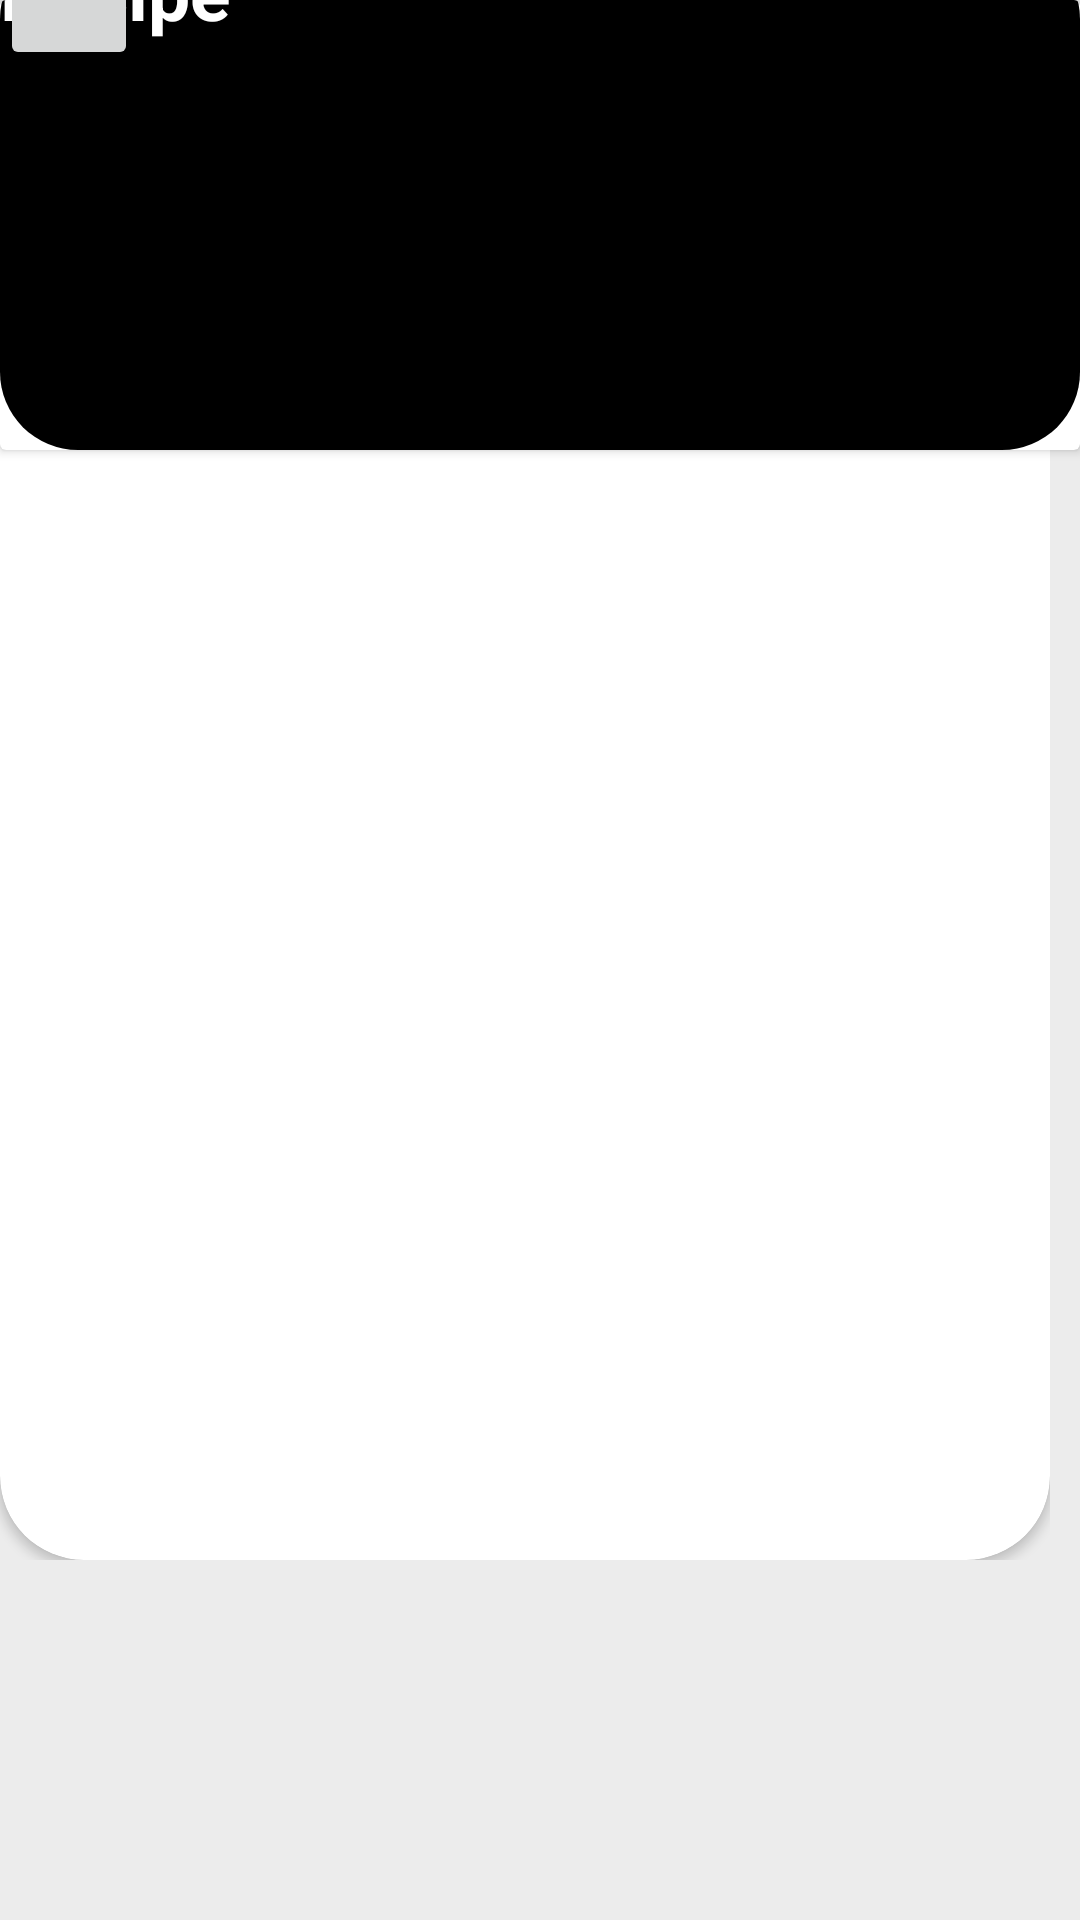

Layout XML and referenced resources for this Android screen:
<!-- AndroidManifest.xml: application theme Theme.PurrfectPals -->
<!-- res/layout/activity_foodrecipeview.xml -->
<?xml version="1.0" encoding="utf-8"?>
<androidx.constraintlayout.widget.ConstraintLayout xmlns:android="http://schemas.android.com/apk/res/android"
    xmlns:tools="http://schemas.android.com/tools"
    android:layout_width="match_parent"
    android:layout_height="match_parent"
    xmlns:app="http://schemas.android.com/apk/res-auto"
    tools:context=".FoodRecipeView"
    android:background="#ececec">

    <ScrollView
        android:layout_width="match_parent"
        android:layout_height="match_parent"
        tools:layout_editor_absoluteX="0dp"
        tools:layout_editor_absoluteY="-293dp">

        <LinearLayout
            android:layout_width="match_parent"
            android:layout_height="wrap_content"
            android:orientation="vertical">

            <androidx.constraintlayout.widget.ConstraintLayout
                android:layout_width="match_parent"
                android:layout_height="match_parent">

                <androidx.cardview.widget.CardView
                    android:layout_width="match_parent"
                    android:layout_height="150dp">

                    <LinearLayout
                        android:layout_width="match_parent"
                        android:layout_height="match_parent"
                        android:orientation="vertical"
                        android:layout_marginTop="-20dp"
                        android:background="@drawable/black_card_bg">

                        <androidx.constraintlayout.widget.ConstraintLayout
                            android:layout_width="match_parent"
                            android:layout_height="match_parent">

                            <TextView
                                android:id="@+id/textPetName"
                                android:layout_width="wrap_content"
                                android:layout_height="wrap_content"
                                android:text="Recipe"
                                android:textColor="#ffffff"
                                android:textSize="25sp"
                                android:textStyle="bold"
                                tools:layout_editor_absoluteX="167dp"
                                tools:layout_editor_absoluteY="95dp" />

                            <ImageButton
                                android:id="@+id/imageButton"
                                android:layout_width="46dp"
                                android:layout_height="43dp"
                                android:onClick="openFoodRecipe"
                                app:srcCompat="@drawable/ic_launcher_foreground"
                                tools:layout_editor_absoluteX="19dp"
                                tools:layout_editor_absoluteY="37dp" />

                        </androidx.constraintlayout.widget.ConstraintLayout>

                    </LinearLayout>
                </androidx.cardview.widget.CardView>

                <ScrollView
                    android:layout_width="350dp"
                    android:layout_height="520dp"
                    tools:layout_editor_absoluteX="27dp"
                    tools:layout_editor_absoluteY="180dp">

                    <LinearLayout
                        android:layout_width="match_parent"
                        android:layout_height="520dp"
                        android:orientation="vertical" >

                        <androidx.cardview.widget.CardView
                            android:layout_width="match_parent"
                            android:layout_height="520dp"
                            app:cardCornerRadius="28dp">

                            <LinearLayout
                                android:layout_width="match_parent"
                                android:layout_height="match_parent"
                                android:orientation="vertical">

                                <androidx.constraintlayout.widget.ConstraintLayout
                                    android:layout_width="match_parent"
                                    android:layout_height="match_parent">

                                    <TextView
                                        android:id="@+id/textRecipeName"
                                        android:layout_width="wrap_content"
                                        android:layout_height="wrap_content"
                                        android:text="Recipe Name"
                                        android:textSize="20sp"
                                        android:textStyle="bold"
                                        tools:layout_editor_absoluteX="16dp"
                                        tools:layout_editor_absoluteY="17dp" />

                                    <TextView
                                        android:id="@+id/textRecipe"
                                        android:layout_width="wrap_content"
                                        android:layout_height="wrap_content"
                                        android:text="Recipe items here"
                                        tools:layout_editor_absoluteX="21dp"
                                        tools:layout_editor_absoluteY="82dp" />

                                </androidx.constraintlayout.widget.ConstraintLayout>
                            </LinearLayout>

                        </androidx.cardview.widget.CardView>
                    </LinearLayout>
                </ScrollView>

            </androidx.constraintlayout.widget.ConstraintLayout>
        </LinearLayout>
    </ScrollView>

</androidx.constraintlayout.widget.ConstraintLayout>
<!-- resources referenced by this layout -->
<resources>
  <!-- drawable black_card_bg (drawable) -->
  <?xml version="1.0" encoding="utf-8"?>
  <selector xmlns:android="http://schemas.android.com/apk/res/android">
      <item>
          <shape android:shape="rectangle">
              <solid android:color="#000000" />
              <corners android:radius="26dp" />
          </shape>
      </item>
  </selector>
  <style name="Theme.PurrfectPals" parent="Base.Theme.PurrfectPals" />
  <style name="Base.Theme.PurrfectPals" parent="Theme.Material3.DayNight.NoActionBar">
          
          
      </style>
</resources>
